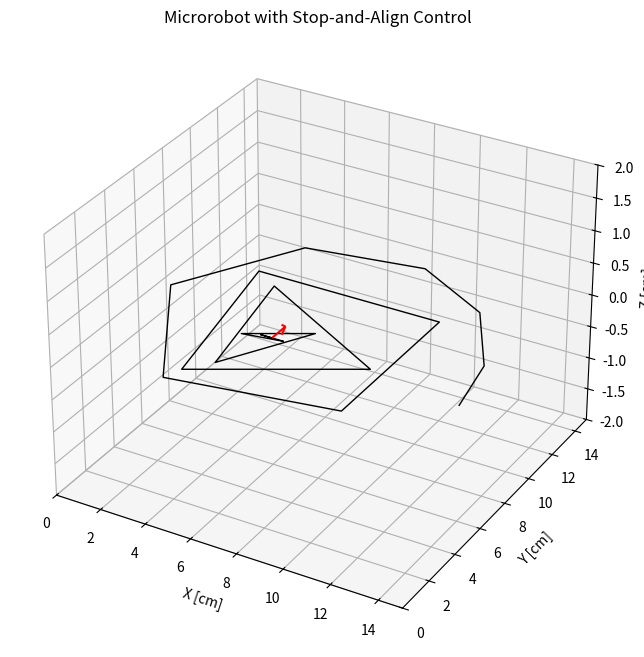

This chart was generated by the following Python code:
import numpy as np
import matplotlib.pyplot as plt
from matplotlib.animation import FuncAnimation
from mpl_toolkits.mplot3d import Axes3D

# ============================================================
# PATH (your cochlea, unchanged)
# ============================================================
pool_size = 15.0

segment_lengths = [0.5, 1, 1.7, 2.8, 4.3, 6.2, 7.3, 7, 8, 8, 7.5, 7, 7, 6, 5, 4, 4, 3]
turn_angles_deg = [180, 170, 160, 150, 140, 130, 120, 110, 100, 90, 80, 70, 60, 50, 40, 30, 20, 10]
points_per_segment = 50

pos = np.array([6.0, 6.0, 0.0])
path_points = [pos.copy()]
theta = np.pi

corner_indices = []
idx = 0

for L, turn_deg in zip(segment_lengths, turn_angles_deg):
    dir_vec = np.array([np.cos(theta), np.sin(theta), 0.0])
    s = np.linspace(0, L, points_per_segment)
    for ds in s[1:]:
        path_points.append(pos + ds * dir_vec)
    pos = path_points[-1]
    theta -= np.deg2rad(turn_deg)
    idx += points_per_segment - 1
    corner_indices.append(idx)

path = np.array(path_points)

# ============================================================
# TANGENT
# ============================================================
dpath = np.gradient(path, axis=0)
T = dpath / np.linalg.norm(dpath, axis=1, keepdims=True)

# ============================================================
# BISHOP FRAME
# ============================================================
N = np.zeros_like(T)
B = np.zeros_like(T)

ref = np.array([0, 0, 1])
if abs(np.dot(ref, T[0])) > 0.9:
    ref = np.array([1, 0, 0])

N[0] = np.cross(T[0], ref)
N[0] /= np.linalg.norm(N[0])
B[0] = np.cross(T[0], N[0])

for i in range(1, len(T)):
    v = T[i] + T[i-1]
    if np.linalg.norm(v) < 1e-6:
        N[i] = N[i-1]
        B[i] = B[i-1]
        continue
    v /= np.linalg.norm(v)
    N[i] = N[i-1] - np.dot(N[i-1], v) * v
    N[i] /= np.linalg.norm(N[i])
    B[i] = np.cross(T[i], N[i])

# ============================================================
# HELIX PHASE (propulsion)
# ============================================================
helix_pitch = 1.5  # cm per rotation
arc_len = np.zeros(len(path))
arc_len[1:] = np.cumsum(np.linalg.norm(np.diff(path, axis=0), axis=1))
phase = 2 * np.pi * arc_len / helix_pitch
MF_prop = np.cos(phase)[:,None]*N + np.sin(phase)[:,None]*B

# ============================================================
# BUILD ANIMATION TIMELINE (with reorientation)
# ============================================================
path_anim = []
MF_anim   = []

align_frames = 20

corner_set = set(corner_indices)

for i in range(len(path)-1):

    # --- normal propulsion step ---
    path_anim.append(path[i])
    MF_anim.append(MF_prop[i])

    # --- reorientation at corner ---
    if i in corner_set:
        d_new = T[i+1]

        align_vec = np.cross([0,0,1], d_new)
        if np.linalg.norm(align_vec) < 1e-6:
            align_vec = np.cross([1,0,0], d_new)
        align_vec /= np.linalg.norm(align_vec)

        v_start = MF_prop[i]

        for s in np.linspace(0, 1, align_frames):
            v = (1-s)*v_start + s*align_vec
            v /= np.linalg.norm(v)
            path_anim.append(path[i])   # fixed position
            MF_anim.append(v)

path_anim = np.array(path_anim)
MF_anim   = np.array(MF_anim)

# ============================================================
# ANIMATION
# ============================================================
fig = plt.figure(figsize=(8,8))
ax = fig.add_subplot(111, projection='3d')

ax.plot(path[:,0], path[:,1], path[:,2], 'k', linewidth=1)
ax.set_xlim(0, pool_size)
ax.set_ylim(0, pool_size)
ax.set_zlim(-2, 2)

ax.set_xlabel("X [cm]")
ax.set_ylabel("Y [cm]")
ax.set_zlabel("Z [cm]")
ax.set_title("Microrobot with Stop-and-Align Control")

vec_len = 1.0
quiver = ax.quiver(
    path_anim[0,0], path_anim[0,1], path_anim[0,2],
    MF_anim[0,0], MF_anim[0,1], MF_anim[0,2],
    color='red', length=vec_len
)

def update(i):
    global quiver
    quiver.remove()
    quiver = ax.quiver(
        path_anim[i,0], path_anim[i,1], path_anim[i,2],
        MF_anim[i,0], MF_anim[i,1], MF_anim[i,2],
        color='red', length=vec_len
    )
    return quiver,

ani = FuncAnimation(fig, update, frames=len(path_anim), interval=30)
plt.show()
